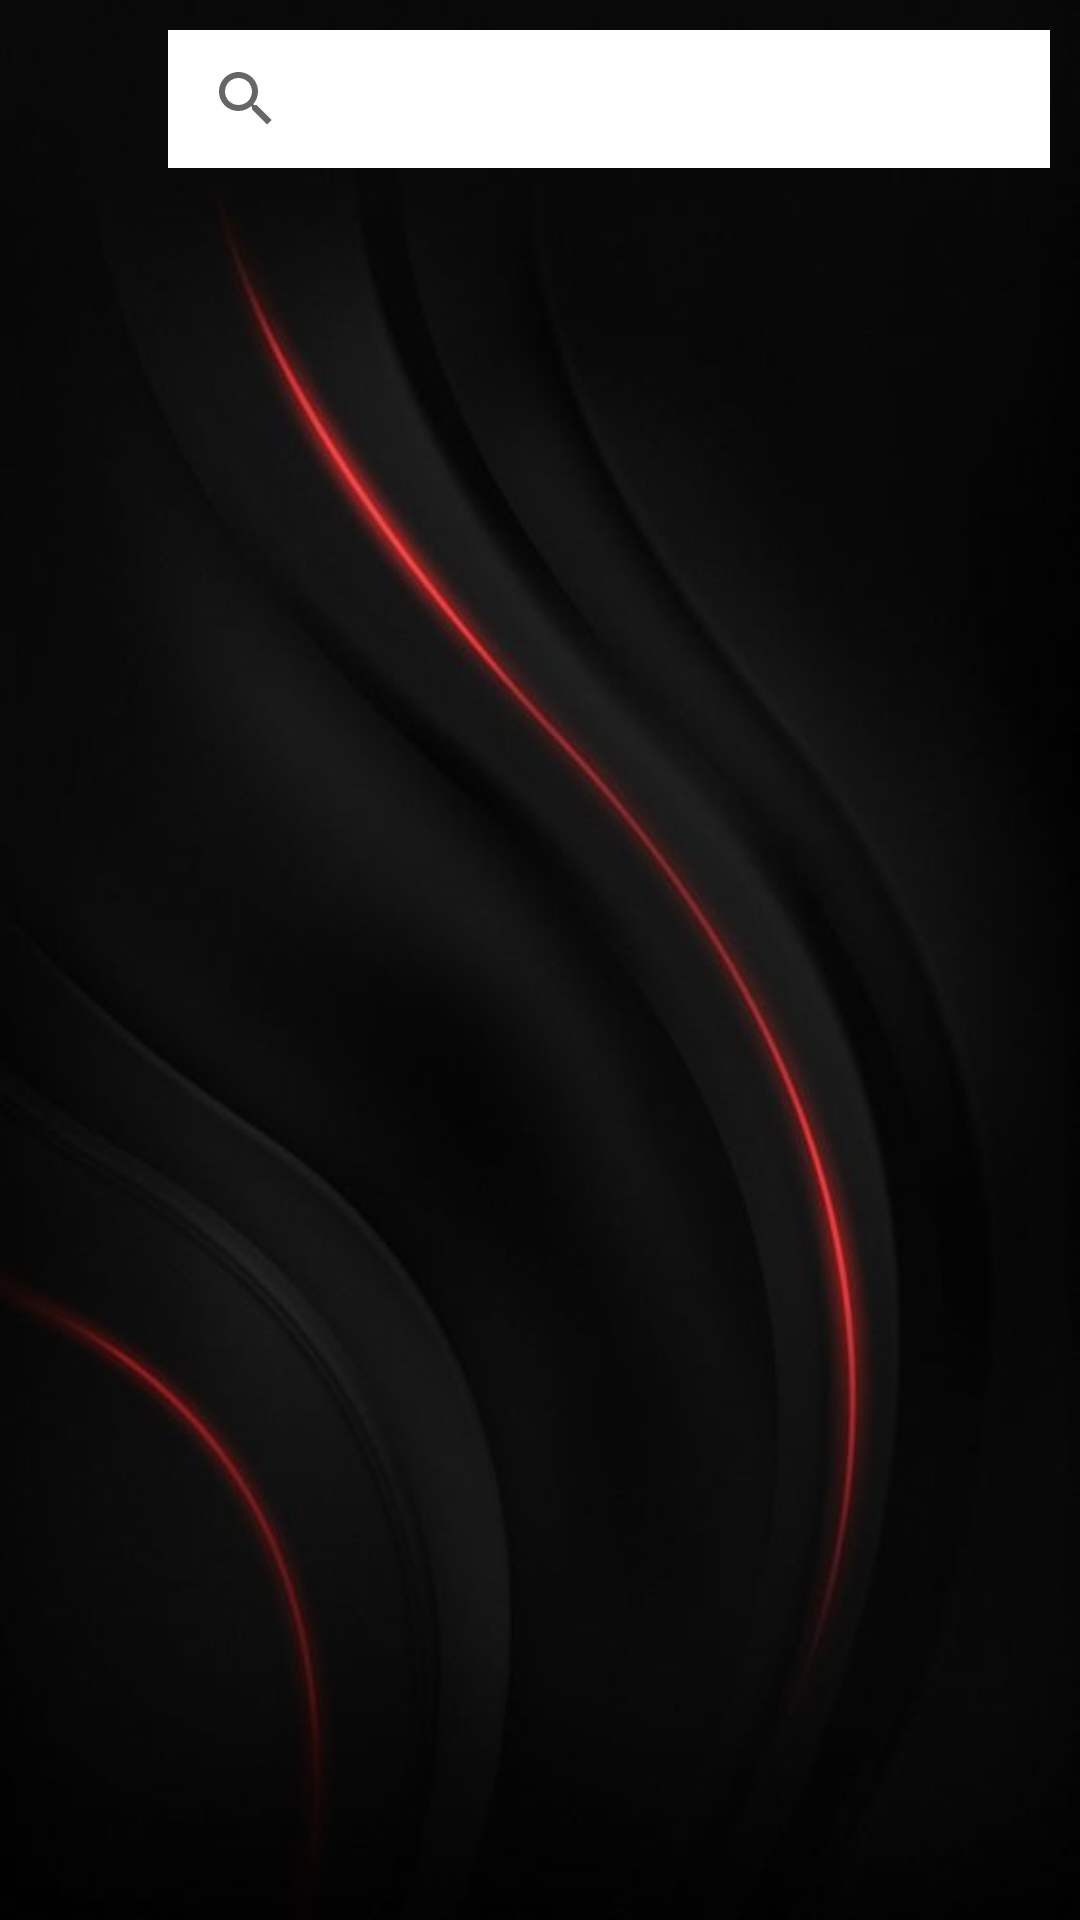

This screen was rendered from an Android layout file. Write that file and the resources it references.
<!-- AndroidManifest.xml: application theme Theme.AppCompat.DayNight.NoActionBar -->
<!-- res/layout/activity_search.xml -->
<?xml version="1.0" encoding="utf-8"?>
<RelativeLayout
    xmlns:android="http://schemas.android.com/apk/res/android"
    android:layout_width="match_parent"
    android:layout_height="match_parent"
    android:background="@drawable/background">

    <LinearLayout
        android:id="@+id/appBarLayoutSearchMusic"
        android:layout_width="match_parent"
        android:layout_height="wrap_content"
        android:layout_marginStart="10dp"
        android:layout_marginTop="10dp"
        android:layout_marginEnd="10dp"
        android:layout_marginBottom="10dp"
        android:orientation="horizontal">

        <ImageView
            android:id="@+id/search_back"
            android:layout_width="40dp"
            android:layout_height="40dp"
            android:background="@drawable/back_3"
            android:layout_margin="3dp"/>

        <androidx.appcompat.widget.SearchView
            android:id="@+id/SearchView"
            android:layout_width="match_parent"
            android:layout_height="match_parent"

            android:background="#fff"
            android:padding="2dp" />
    </LinearLayout>
    <androidx.recyclerview.widget.RecyclerView
        android:id="@+id/recyclerViewSearchMusic"
        android:layout_margin="10dp"
        android:layout_width="match_parent"
        android:layout_height="match_parent"
        android:layout_below="@id/appBarLayoutSearchMusic"/>
</RelativeLayout>
<!-- resources referenced by this layout -->
<resources>
  <!-- drawable background: jpg bitmap (drawable, 17601 bytes) -->
</resources>
